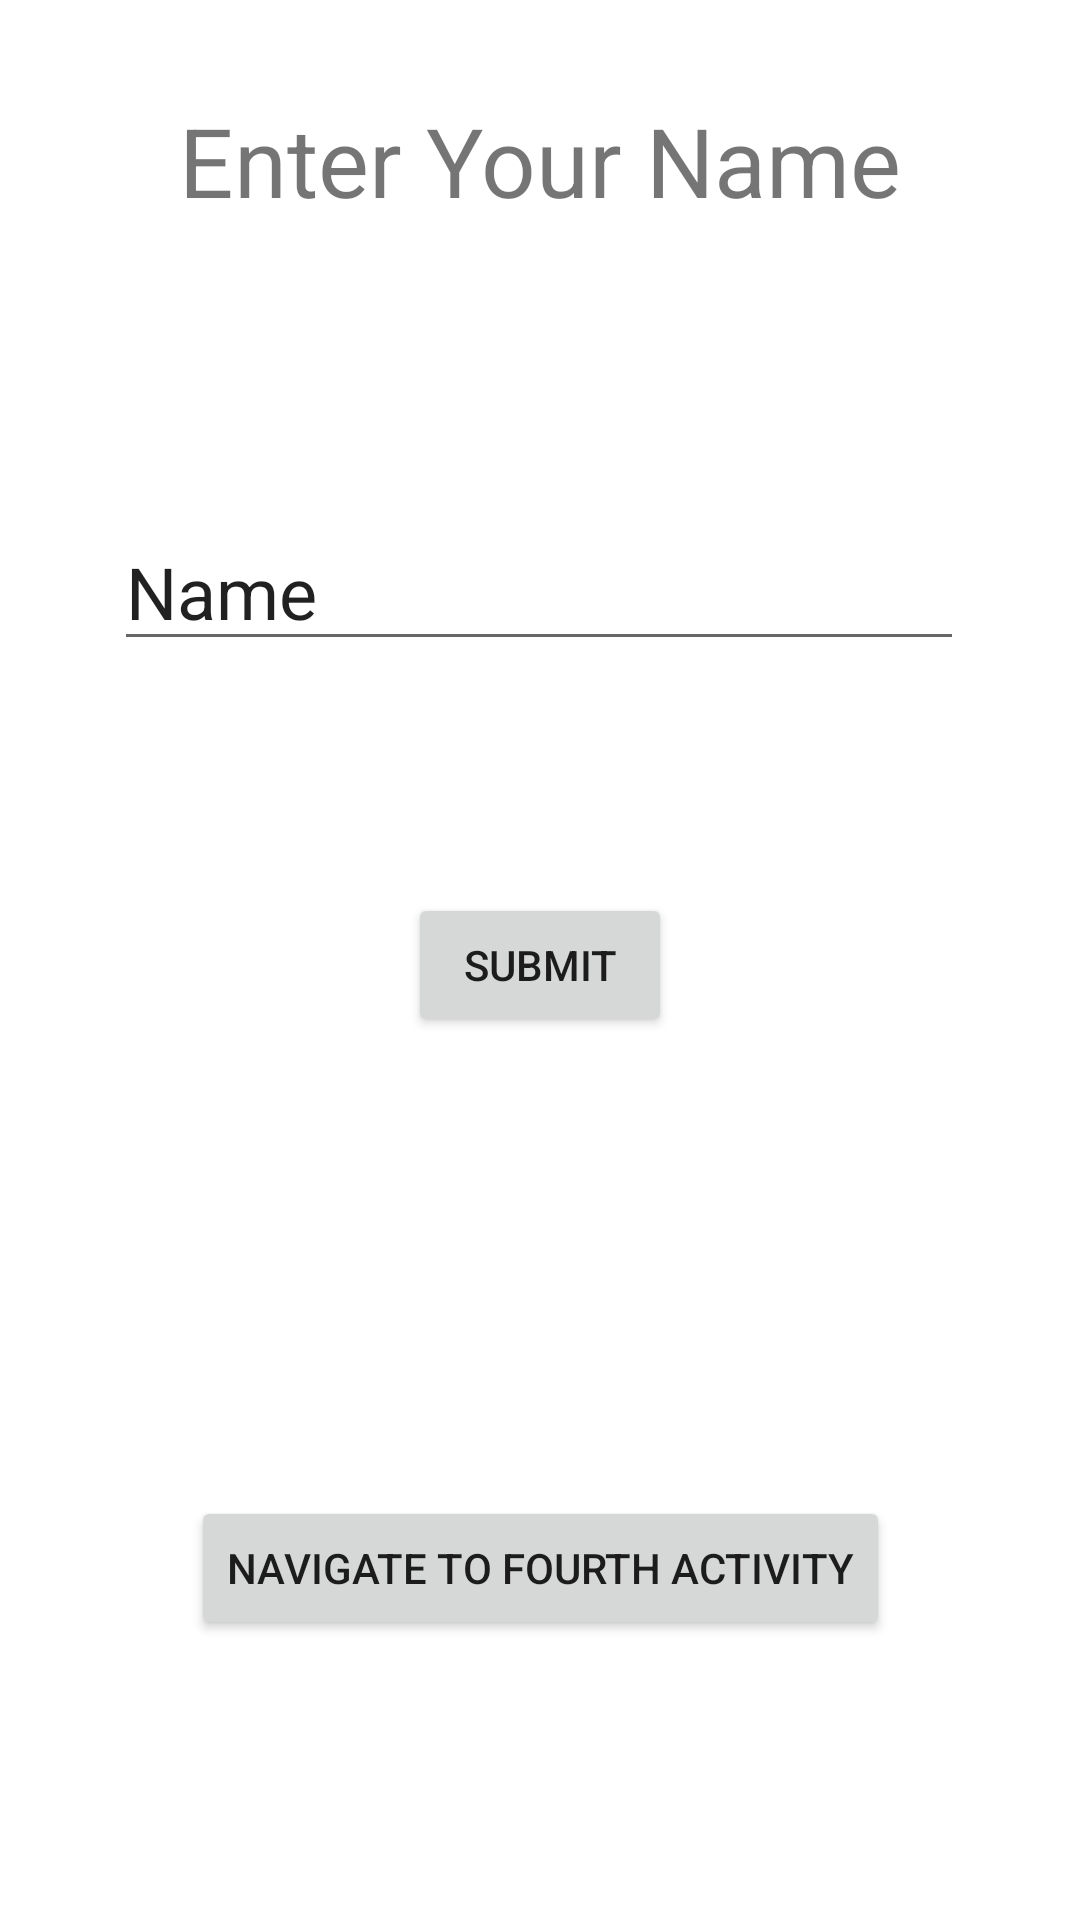

Layout XML and referenced resources for this Android screen:
<!-- AndroidManifest.xml: application theme Theme.FavoriesApp -->
<!-- res/layout/third_activity.xml -->
<?xml version="1.0" encoding="utf-8"?>
<ScrollView xmlns:android="http://schemas.android.com/apk/res/android"
    xmlns:app="http://schemas.android.com/apk/res-auto"
    xmlns:tools="http://schemas.android.com/tools"
    android:layout_width="match_parent"
    android:layout_height="match_parent"
    android:orientation="vertical"
    android:fillViewport="true">
    tools:context=".MainActivity">
    >

    <androidx.constraintlayout.widget.ConstraintLayout
        android:id="@+id/linearLayout1"
        android:layout_width="match_parent"
        android:layout_height="fill_parent"
        android:orientation="vertical">


        <TextView
            android:id="@+id/textView2"
            android:layout_width="wrap_content"
            android:layout_height="wrap_content"
            android:layout_marginTop="32dp"
            android:text="Enter Your Name"
            android:textSize="32sp"
            app:layout_constraintEnd_toEndOf="parent"
            app:layout_constraintStart_toStartOf="parent"
            app:layout_constraintTop_toTopOf="parent" />

        <EditText
            android:id="@+id/personName"
            android:layout_width="wrap_content"
            android:layout_height="wrap_content"
            android:layout_marginTop="96dp"
            android:ems="10"
            android:inputType="textPersonName"
            android:text="Name"
            android:textSize="24sp"
            app:layout_constraintEnd_toEndOf="parent"
            app:layout_constraintHorizontal_bias="0.496"
            app:layout_constraintStart_toStartOf="parent"
            app:layout_constraintTop_toBottomOf="@+id/textView2" />

        <Button
            android:id="@+id/submitName"
            android:layout_width="wrap_content"
            android:layout_height="wrap_content"
            android:layout_marginTop="76dp"
            android:text="Submit"
            app:layout_constraintBottom_toBottomOf="parent"
            app:layout_constraintEnd_toEndOf="parent"
            app:layout_constraintStart_toStartOf="parent"
            app:layout_constraintTop_toBottomOf="@+id/personName"
            app:layout_constraintVertical_bias="0.005" />

        <TextView
            android:id="@+id/greetingResult"
            android:layout_width="wrap_content"
            android:layout_height="wrap_content"
            android:textSize="32sp"
            app:layout_constraintBottom_toBottomOf="parent"
            app:layout_constraintEnd_toEndOf="parent"
            app:layout_constraintHorizontal_bias="0.498"
            app:layout_constraintStart_toStartOf="parent"
            app:layout_constraintTop_toBottomOf="@+id/submitName"
            app:layout_constraintVertical_bias="0.14" />

        <Button
            android:id="@+id/button2"
            android:layout_width="wrap_content"
            android:layout_height="wrap_content"
            android:text="Navigate to fourth activity"
            app:layout_constraintBottom_toBottomOf="parent"
            app:layout_constraintEnd_toEndOf="parent"
            app:layout_constraintStart_toStartOf="parent"
            app:layout_constraintTop_toBottomOf="@+id/submitName"
            app:layout_constraintVertical_bias="0.621"
            android:onClick="goToFourthActivity"/>
    </androidx.constraintlayout.widget.ConstraintLayout>


</ScrollView>
<!-- resources referenced by this layout -->
<resources>
  <style name="Theme.FavoriesApp" parent="Theme.MaterialComponents.DayNight.DarkActionBar">
          
          <item name="colorPrimary">@color/purple_500</item>
          <item name="colorPrimaryVariant">@color/purple_700</item>
          <item name="colorOnPrimary">@color/white</item>
          
          <item name="colorSecondary">@color/teal_200</item>
          <item name="colorSecondaryVariant">@color/teal_700</item>
          <item name="colorOnSecondary">@color/black</item>
          
          <item name="android:statusBarColor" tools:targetApi="l">?attr/colorPrimaryVariant</item>
          
      </style>
  <!-- not gathered from this repository: default colours our renderer supplied (Android Studio template values) -->
  <color name="purple_500">#FF6200EE</color>
  <color name="purple_700">#FF3700B3</color>
  <color name="teal_200">#FF03DAC5</color>
  <color name="teal_700">#FF018786</color>
  <color name="black">#FF000000</color>
  <color name="white">#FFFFFFFF</color>
</resources>
